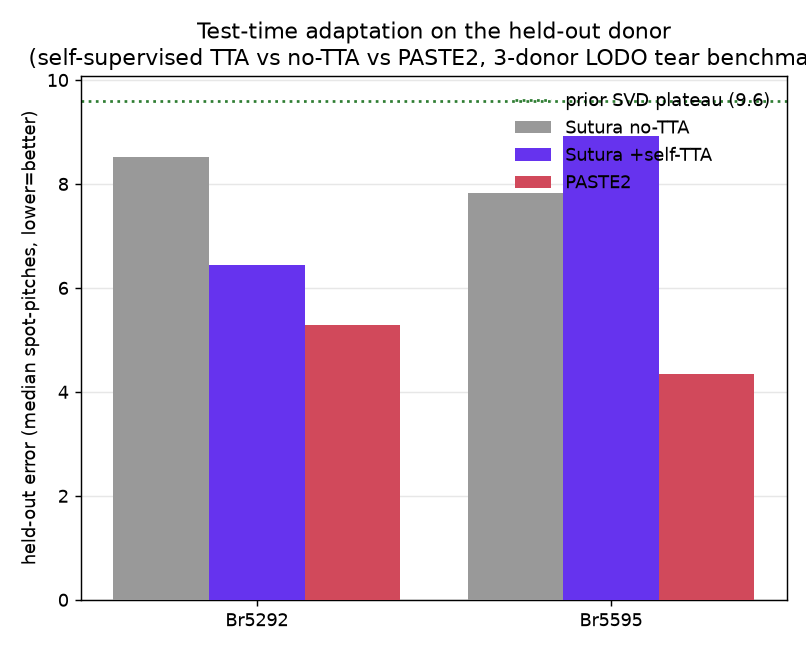

Values plotted in this chart, from the file beside it:
held_out_donor, train_donors, held_out_notta, held_out_tta, delta_tta, paste2_error, svd_ref_heldout, tta_beats_paste2, in_dist, tta_steps_used, seconds, status, timestamp, detail
Br5292, Br5595+Br8100, 8.527, 6.45, -2.077, 5.28, 9.6, False, 3.147, 360, 1304, ok, 2026-07-10T23:51:54Z, 
Br5595, Br5292+Br8100, 7.826, 8.916, 1.09, 4.35, 9.6, False, 3.17, 360, 1376, ok, 2026-07-11T00:14:52Z, 
